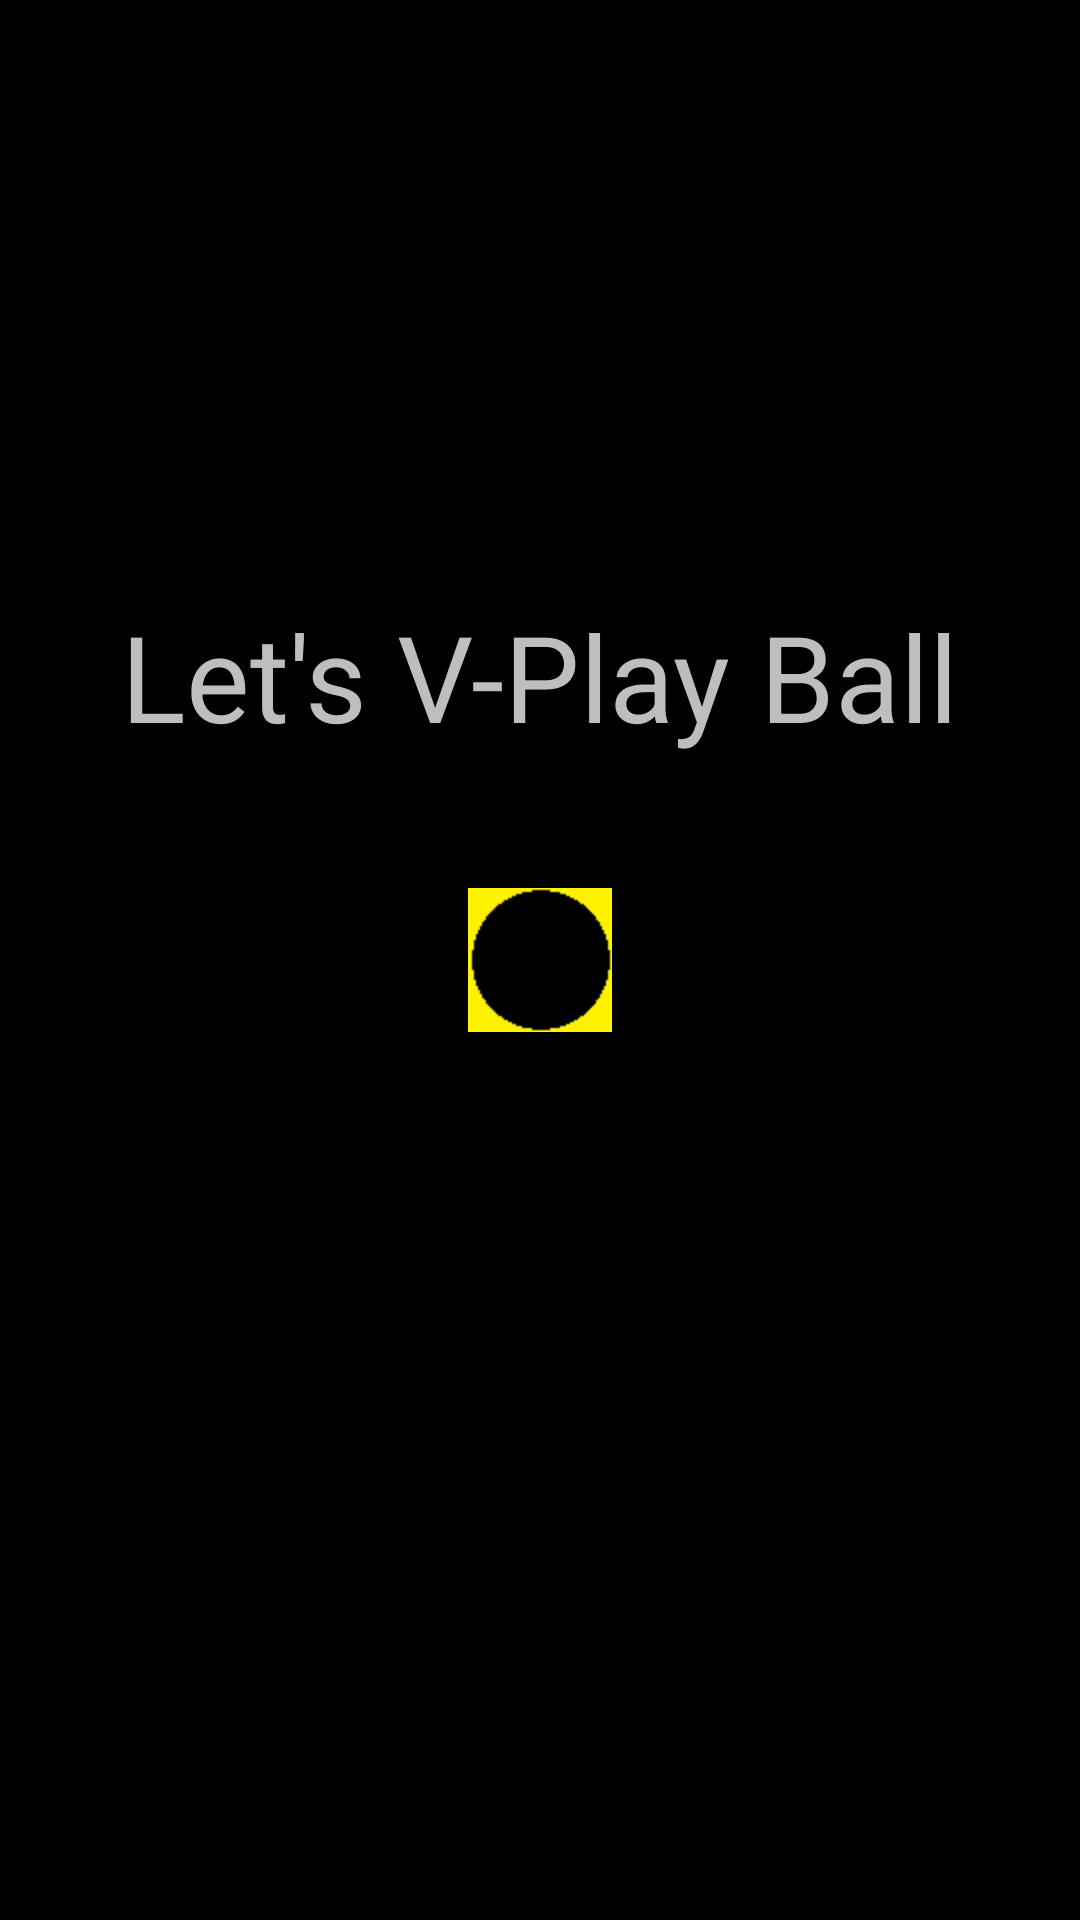

Android layout source for this screen:
<!-- AndroidManifest.xml: application theme AppTheme -->
<!-- res/layout/activity_splash.xml -->
<RelativeLayout xmlns:android="http://schemas.android.com/apk/res/android"
    xmlns:tools="http://schemas.android.com/tools" android:layout_width="match_parent"
    android:layout_height="match_parent" android:paddingLeft="@dimen/activity_horizontal_margin"
    android:paddingRight="@dimen/activity_horizontal_margin"
    android:paddingTop="@dimen/activity_vertical_margin"
    android:paddingBottom="@dimen/activity_vertical_margin"
    tools:context="com.lannbox.rfduinotest.Splash">

    <TextView android:text="Let&apos;s V-Play Ball" android:layout_width="wrap_content"
        android:layout_height="wrap_content"
        android:textSize="40sp"
        android:layout_above="@+id/imageView"
        android:layout_centerHorizontal="true"
        android:layout_marginBottom="44dp"
        android:id="@+id/splash" />

    <ImageView
        android:layout_width="wrap_content"
        android:layout_height="wrap_content"
        android:id="@+id/imageView"
        android:layout_centerVertical="true"
        android:layout_centerHorizontal="true"
        android:src="@drawable/ball" />

</RelativeLayout>
<!-- resources referenced by this layout -->
<resources>
  <!-- drawable ball: png bitmap (drawable-hdpi, 542 bytes) -->
  <style name="AppTheme" parent="android:Theme.Holo">
          
      </style>
</resources>
